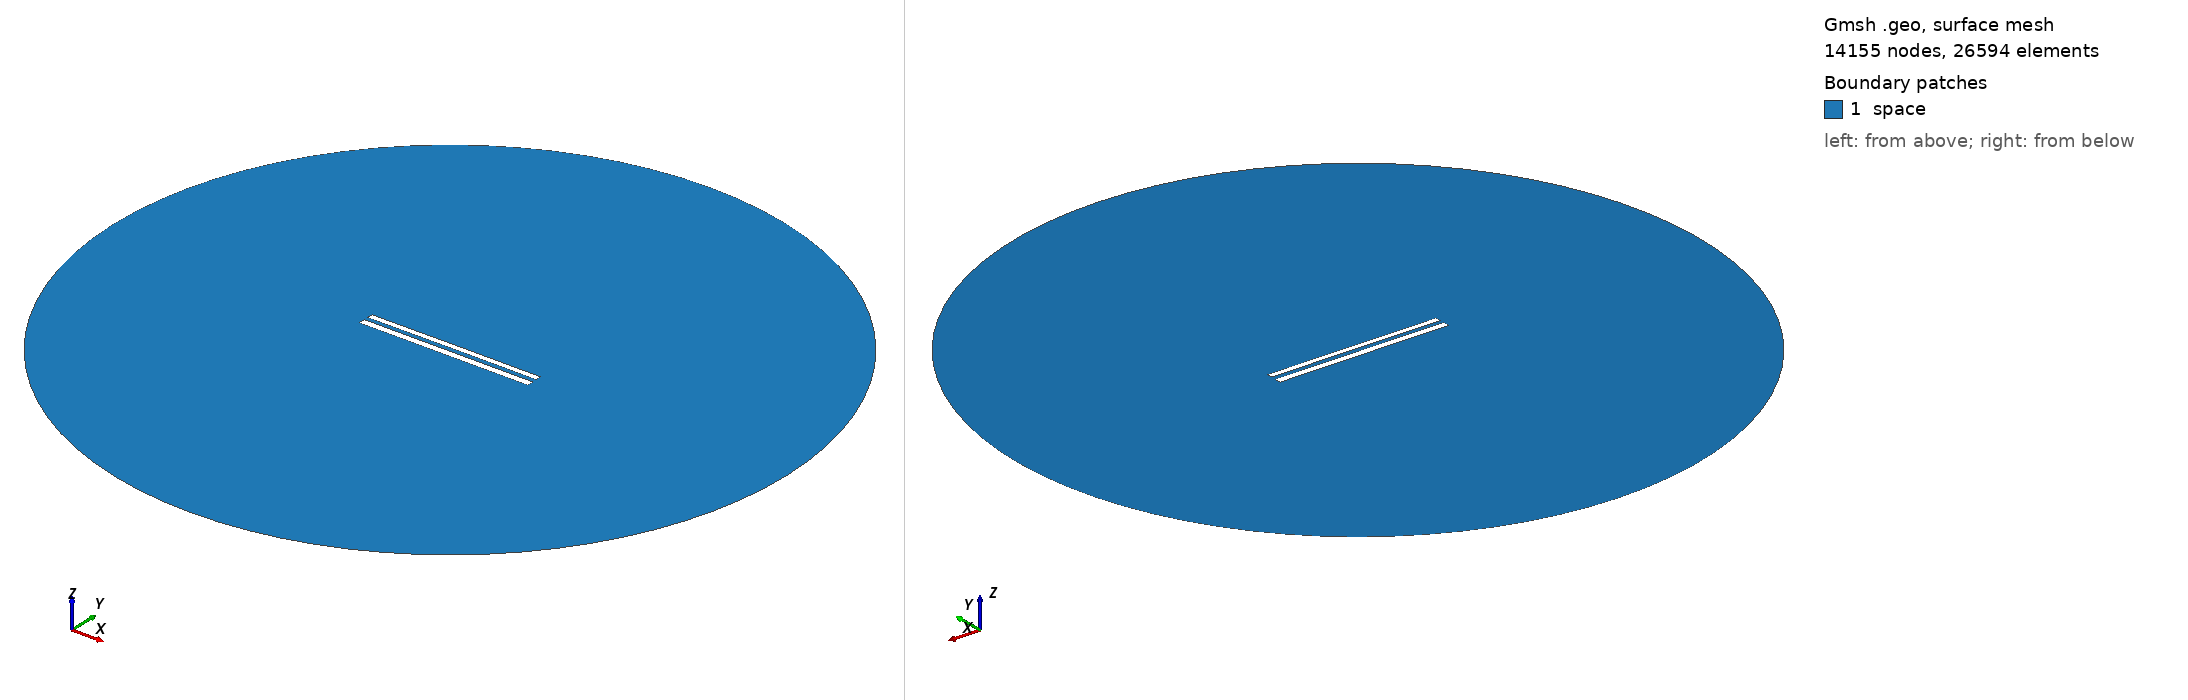

Gmsh geometry script, surface-meshed: 14155 nodes, 26594 surface elements. Boundary patches (legend numbers): 1 space. Left view from above one corner, right view from below the opposite corner. Legend entries are the model's physical surfaces. The drawing asked Gmsh for element sizes between 1% and 20% of the model's largest extent; the script's own settings can give other sizes.

=== 9338.geo (drawn) ===
//---------------------------------------
// Geometry kernel
//---------------------------------------

SetFactory("OpenCASCADE");



//---------------------------------------
// Parameters of the geometry
//---------------------------------------

// Overetch of the upper plate
overetch = 0.25;

// Distance between the plates
distance = 2.5;

// Discretization over the x axis (for the deformation)
nx = 50; 

// Length of the plate
L = 100 - overetch; 

// Number of modes
n = 4; 

// 1st mode coefficient
coeff(1) = 0.15;
beta(1) = 0.596864 * 3.1415926535 / L;

// 2nd mode coefficient
coeff(2) = 0.07499999999999998;
beta(2) = 1.49418 * 3.1415926535 / L;

// 3rd mode coefficient
coeff(3) = 0.0;
beta(3) = 2.50025 * 3.1415926535 / L;

// 4th mode coefficient
coeff(4) = 0.0;
beta(4) = 3.49999 * 3.1415926535 / L;



//---------------------------------------
// Upper plate (deformed rectangle)
//---------------------------------------

// Coordiantes of the upper plate
xmin = -50;
xmax = 50 - overetch;

// Height of the upper plate
yheight = 4 - 2 * overetch;

// Indexes of the points
UpperID[] = {};
LowerID[] = {};
LeftID[] = {};
RightID[] = {};

// Point index
p = 1;

// Horizontal edges
For i In {1:nx}
    x = xmin + (i-1)*(xmax - xmin)/(nx-1);

    y_bottom = distance / 2 + overetch;
    For j In {1:n}
        C = (Cosh(beta(j)*L) + Cos(beta(j)*L)) / (Sinh(beta(j)*L) + Sin(beta(j)*L));
        y_bottom  = y_bottom + coeff(j) * (Cosh(beta(j)*(x+50)) - Cos(beta(j)*(x+50)) - C * (Sinh(beta(j)*(x+50)) - Sin(beta(j)*(x+50))));
    EndFor

    y_top = y_bottom + yheight;

    Point(p) = {x, y_top, 0, 1.0};
    UpperID[i] = p;
    p = p + 1;

    Point(p) = {x, y_bottom, 0, 1.0};
    LowerID[i] = p;
    p = p + 1;
EndFor

// Create point lists
UpperPts[] = {}; LowerPts[] = {};
For i In {1:nx}
  UpperPts[] += {UpperID[i]};
  LowerPts[] += {LowerID[i]};
EndFor

// Build splines
Spline(1) = {UpperPts[]};
Spline(2) = {LowerPts[]};
Line(3) = {LowerPts[nx-1], UpperPts[nx-1]};
Line(4) = {LowerPts[0], UpperPts[0]};

// Build the plane surface
Curve Loop(1) = {2, 3, -1, -4};
Plane Surface(1) = {1};



//---------------------------------------
// Lower plate (rectangle)
//---------------------------------------

// Vertices
Point(1001) = {-50, -1, 0, 1.0};
Point(1002) = { 50, -1, 0, 1.0};
Point(1003) = { 50,  -5, 0, 1.0};
Point(1004) = {-50,  -5, 0, 1.0};

// Edges
Line(5) = {1001, 1002};
Line(6) = {1002, 1003};
Line(7) = {1003, 1004};
Line(8) = {1004, 1001};

// Plane surface
Line Loop(2) = {5, 6, 7, 8};
Plane Surface(2) = {2}; 



//---------------------------------------
// Outer (fictious) boundary
//---------------------------------------

// Points
Point(1005) = {0, 0, 0};       // Center
Point(1006) = {200, 0, 0};     // Start point
Point(1007) = {0, 200, 0};     // 90 degrees
Point(1008) = {-200, 0, 0};    // 180 degrees
Point(1009) = {0, -200, 0};    // 270 degrees

// Circle arcs (each needs start, center, end)
Circle(9) = {1006, 1005, 1007};
Circle(10) = {1007, 1005, 1008};
Circle(11) = {1008, 1005, 1009};
Circle(12) = {1009, 1005, 1006};

// Plane surface for the entire domain
Curve Loop(3) = {9, 10, 11, 12};
Surface(3) = {3};

// Subtract the plates from the whole domain to obtain the actual domain where we want to solve the equations
BooleanDifference{ Surface{3}; Delete; }{ Surface{1}; Surface{2}; Delete; }




//---------------------------------------
// Transfinite Lines/Curves
//---------------------------------------

// Set the number of points on the boundaries
r = 7;

// Plates
Transfinite Curve {1, 2} = 50*r Using Progression 1;
Transfinite Curve {3, 4} = 2*r Using Progression 1;
Transfinite Line {5, 7} = 50*r Using Progression 1;
Transfinite Line {6, 8} = 2*r Using Progression 1;

// Outer boundary
Transfinite Line {9, 10, 11, 12} = 20 Using Progression 1;



//---------------------------------------
// Physical groups
//---------------------------------------                

// Physical curves (boundaries)
Physical Line("force_segment", 10) = {2};
Physical Line("upper_plate", 11) = {1, 3, 4};
Physical Line("lower_plate", 12) = {5, 6, 7, 8};
Physical Line("boundary", 20) = {9, 10, 11, 12};

// Physical Surfaces
Physical Surface("space", 30) = {3};



//---------------------------------------
// 6. Generate the Mesh
//---------------------------------------

// 2D mesh generation
Mesh 2;
